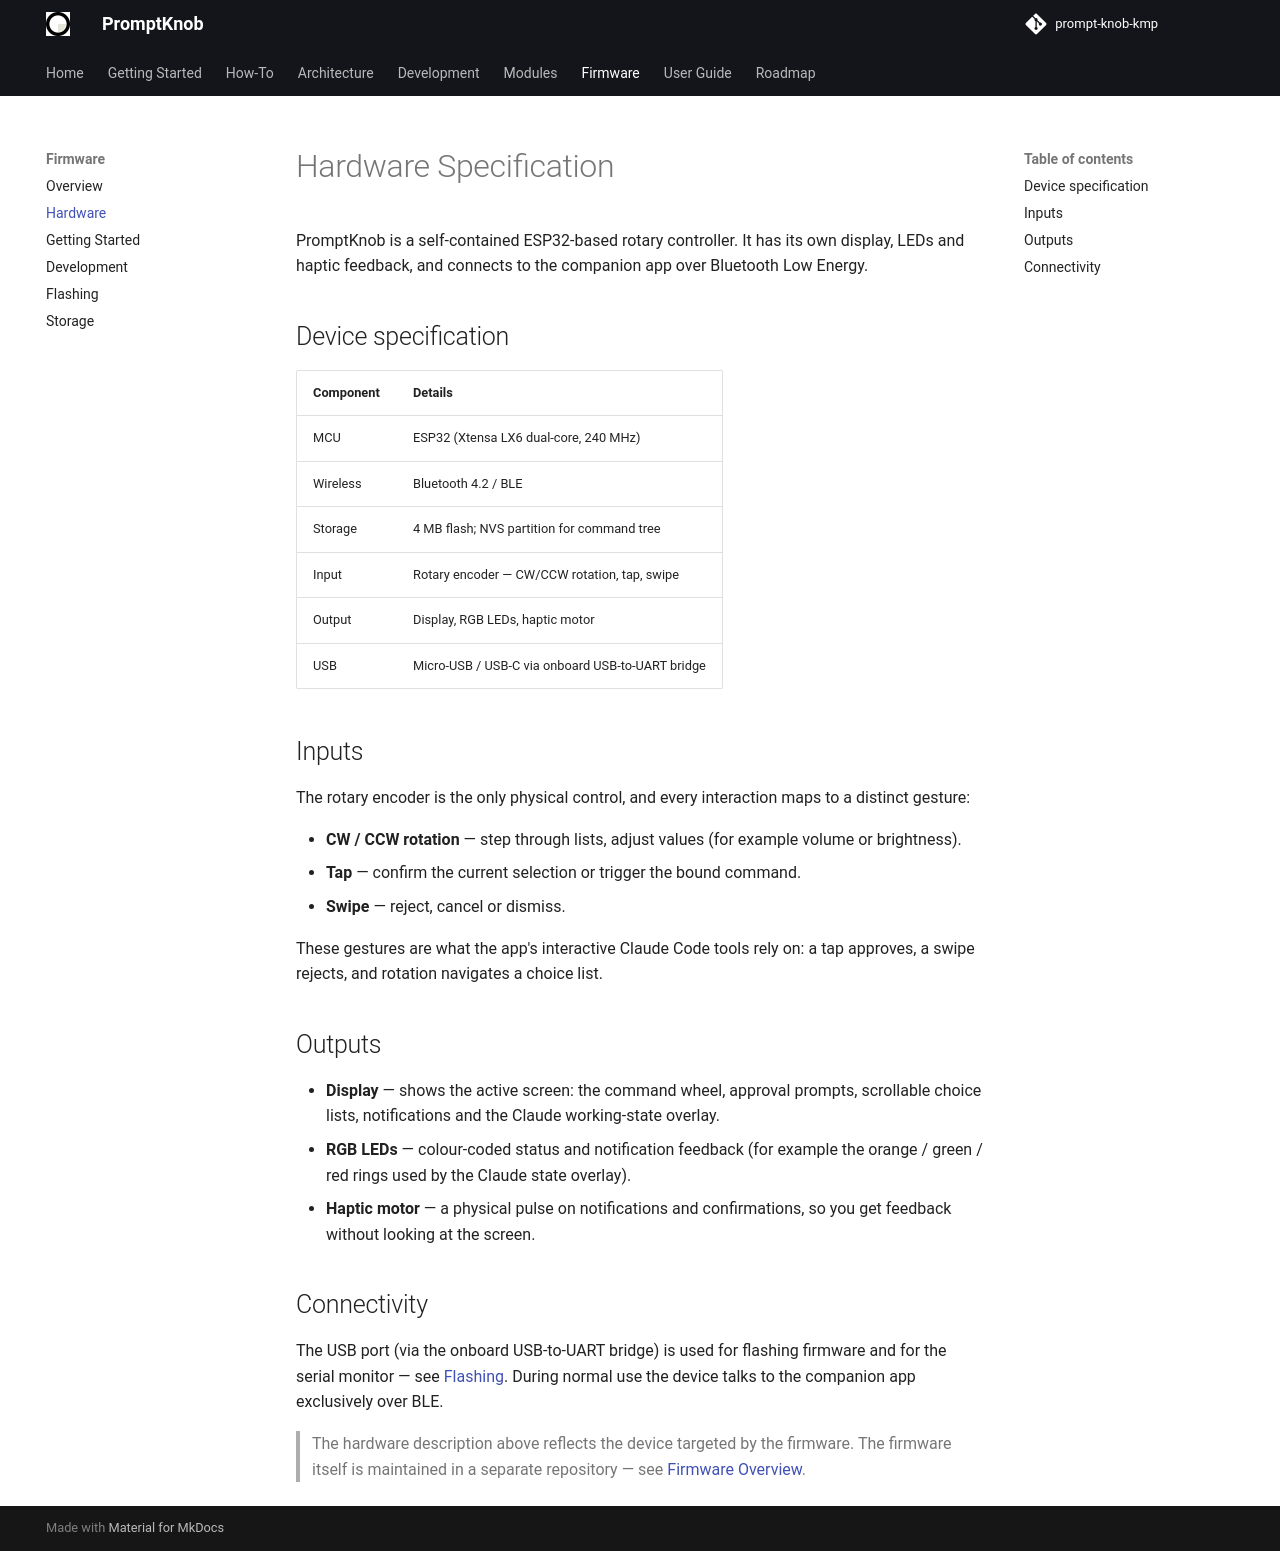

repository: andrew-malitchuk/prompt-knob-kmp · page: firmware/hardware/index.html · generator: mkdocs

# Hardware Specification

PromptKnob is a self-contained ESP32-based rotary controller. It has its own
display, LEDs and haptic feedback, and connects to the companion app over
Bluetooth Low Energy.

## Device specification

| Component | Details |
|-----------|---------|
| MCU | ESP32 (Xtensa LX6 dual-core, 240 MHz) |
| Wireless | Bluetooth 4.2 / BLE |
| Storage | 4 MB flash; NVS partition for command tree |
| Input | Rotary encoder — CW/CCW rotation, tap, swipe |
| Output | Display, RGB LEDs, haptic motor |
| USB | Micro-USB / USB-C via onboard USB-to-UART bridge |

## Inputs

The rotary encoder is the only physical control, and every interaction maps to
a distinct gesture:

- **CW / CCW rotation** — step through lists, adjust values (for example volume
  or brightness).
- **Tap** — confirm the current selection or trigger the bound command.
- **Swipe** — reject, cancel or dismiss.

These gestures are what the app's interactive Claude Code tools rely on: a tap
approves, a swipe rejects, and rotation navigates a choice list.

## Outputs

- **Display** — shows the active screen: the command wheel, approval prompts,
  scrollable choice lists, notifications and the Claude working-state overlay.
- **RGB LEDs** — colour-coded status and notification feedback (for example the
  orange / green / red rings used by the Claude state overlay).
- **Haptic motor** — a physical pulse on notifications and confirmations, so you
  get feedback without looking at the screen.

## Connectivity

The USB port (via the onboard USB-to-UART bridge) is used for flashing firmware
and for the serial monitor — see [Flashing](flashing.md). During normal use the
device talks to the companion app exclusively over BLE.

> The hardware description above reflects the device targeted by the firmware.
> The firmware itself is maintained in a separate repository — see
> [Firmware Overview](overview.md).
